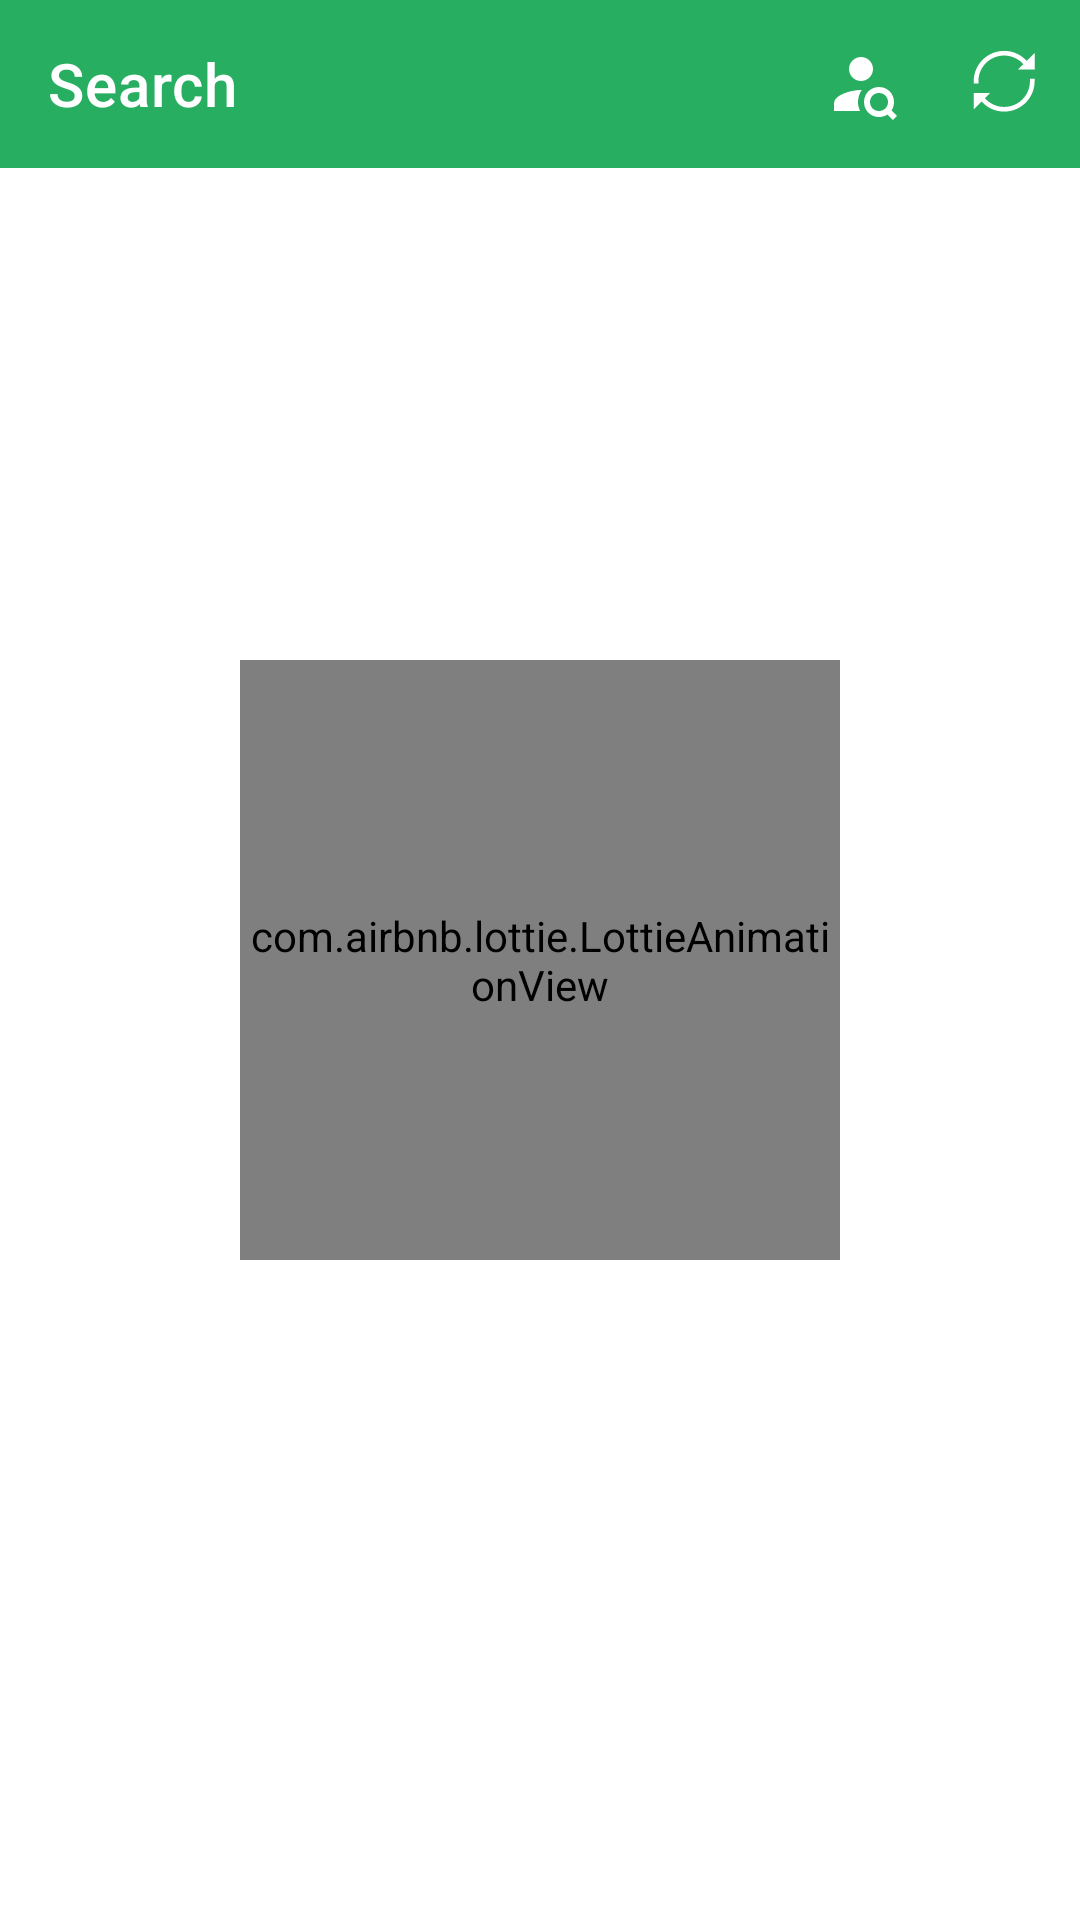

Layout XML and referenced resources for this Android screen:
<!-- AndroidManifest.xml: application theme Theme.ContactTracingApp -->
<!-- res/layout/activity_search.xml -->
<?xml version="1.0" encoding="utf-8"?>
<RelativeLayout xmlns:android="http://schemas.android.com/apk/res/android"
    xmlns:app="http://schemas.android.com/apk/res-auto"
    xmlns:tools="http://schemas.android.com/tools"
    android:layout_width="match_parent"
    android:layout_height="match_parent"
    tools:context="com.razo.contacttracingapp.Search">
    
    
    
    <com.google.android.material.appbar.AppBarLayout
        android:id="@+id/appbar"
        android:layout_width="match_parent"
        android:layout_height="wrap_content">
        
        <com.google.android.material.appbar.MaterialToolbar
            app:title="Search"
            android:id="@+id/toolbar"
            app:titleTextColor="@color/white"
            android:layout_width="match_parent"
            android:layout_height="match_parent"
            app:menu="@menu/menu_toolbar"/>
        
    </com.google.android.material.appbar.AppBarLayout>

    <com.airbnb.lottie.LottieAnimationView
        android:id="@+id/loading"
        android:layout_width="200dp"
        android:layout_height="200dp"
        android:layout_centerInParent="true"
        app:lottie_autoPlay="true"
        app:lottie_loop="true"
        app:lottie_rawRes="@raw/loading"
        app:lottie_renderMode="automatic" />


    <androidx.recyclerview.widget.RecyclerView
        android:id="@+id/data"
        android:layout_width="match_parent"
        android:layout_height="match_parent"
        android:layout_below="@+id/appbar"
        tools:listitem="@layout/search_list" />

</RelativeLayout>
<!-- res/layout/search_list.xml (included above) -->
<?xml version="1.0" encoding="utf-8"?>
<com.google.android.material.card.MaterialCardView xmlns:android="http://schemas.android.com/apk/res/android"
    android:layout_width="match_parent"
    android:layout_height="wrap_content"
    xmlns:app="http://schemas.android.com/apk/res-auto"
    xmlns:tools="http://schemas.android.com/tools"
    android:layout_marginTop="5dp"
    android:layout_marginLeft="3dp"
    android:layout_marginRight="3dp"
    android:id="@+id/card"
    app:cardCornerRadius="20dp">


    <RelativeLayout
        android:layout_width="match_parent"
        android:layout_height="100dp">


        <com.airbnb.lottie.LottieAnimationView
            android:visibility="gone"
            android:id="@+id/loading"
            android:layout_width="70dp"
            android:layout_height="70dp"
            android:layout_alignParentTop="true"
            android:layout_marginTop="15dp"
            android:layout_marginLeft="7dp"
            android:layout_alignParentLeft="false"
            app:lottie_autoPlay="true"
            app:lottie_loop="true"
            app:lottie_rawRes="@raw/loading"
            app:lottie_renderMode="automatic" />

        <ImageView
            android:src="@drawable/user__1_"
            android:layout_width="70dp"
            android:layout_height="70dp"
            android:layout_alignParentLeft="true"
            android:layout_centerInParent="true"
            android:layout_marginLeft="5dp"
            android:id="@+id/icon" />

        <LinearLayout
            android:layout_marginTop="10dp"
            android:layout_marginLeft="85dp"
            android:layout_alignParentLeft="true"
            android:layout_alignParentTop="true"
            android:layout_width="match_parent"
            android:layout_height="match_parent"
            android:orientation="vertical">


            <TextView
                android:id="@+id/name"
                android:layout_width="match_parent"
                android:layout_height="wrap_content"
                tools:text="@tools:sample/full_names"
                android:textSize="16sp"/>

            <TextView
                android:id="@+id/address"
                android:layout_width="match_parent"
                android:layout_height="wrap_content"
                tools:text="Sample address location"
                android:textSize="16sp"/>

            <TextView
                android:id="@+id/company"
                android:layout_width="match_parent"
                android:layout_height="wrap_content"
                tools:text="Company Name"
                android:textSize="16sp"/>

        </LinearLayout>


    </RelativeLayout>

</com.google.android.material.card.MaterialCardView>
<!-- resources referenced by this layout -->
<resources>
  <color name="white">#FFFFFFFF</color>
  <style name="Theme.ContactTracingApp" parent="Theme.MaterialComponents.DayNight.NoActionBar">
          
          <item name="colorPrimary">@color/purple_500</item>
          <item name="colorPrimaryVariant">@color/purple_700</item>
          <item name="colorOnPrimary">@color/white</item>
          
          <item name="colorSecondary">@color/teal_200</item>
          <item name="colorSecondaryVariant">@color/teal_700</item>
          <item name="colorOnSecondary">@color/black</item>
          
          <item name="android:statusBarColor" tools:targetApi="l">?attr/colorPrimaryVariant</item>
          
      </style>
  <color name="purple_500">#27ae60</color>
  <color name="purple_700">#2ecc71</color>
  <color name="teal_200">#e74c3c</color>
  <color name="teal_700">#ecf0f1</color>
  <color name="black">#2c3e50</color>
</resources>
